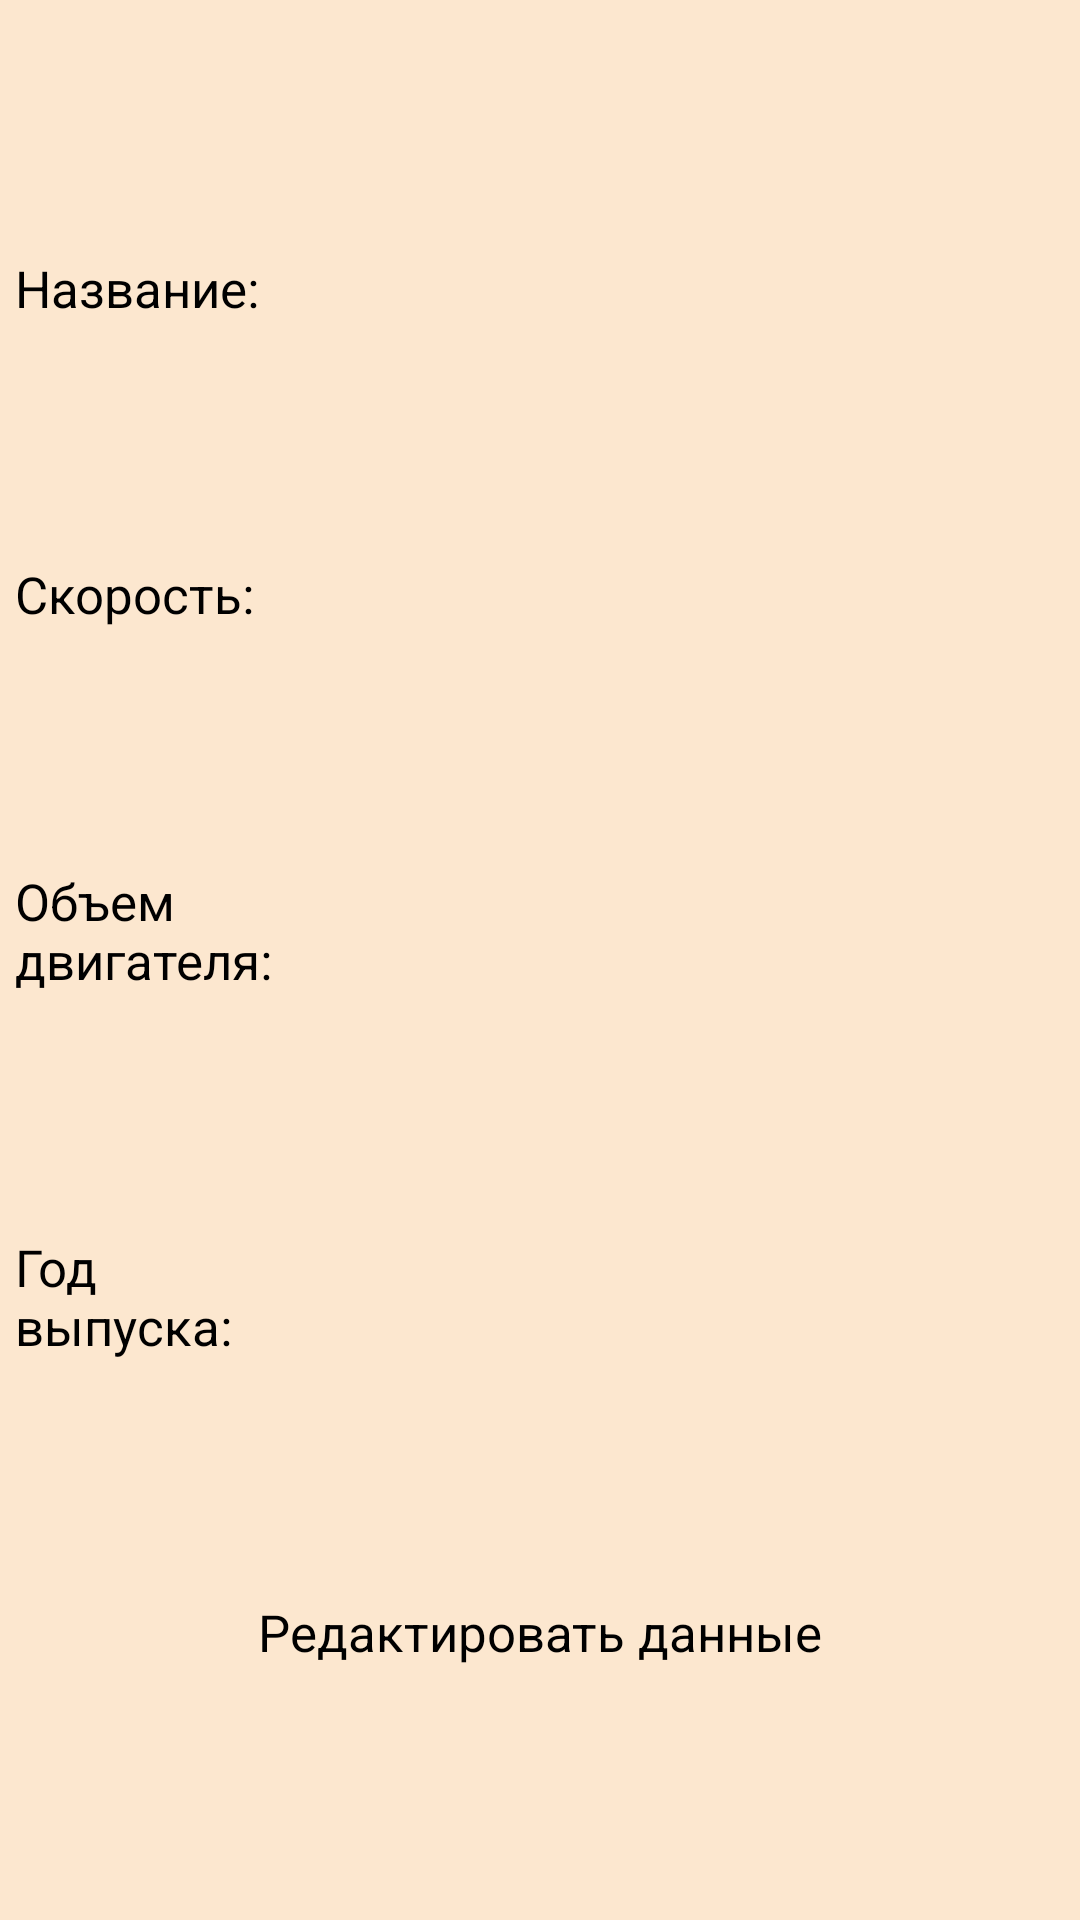

Here is an Android app screen rendered from its layout file. Give the layout XML and the strings, colors and styles it references.
<!-- AndroidManifest.xml: application theme Theme.Laba2 -->
<!-- res/layout/fragment_book_info.xml -->
<?xml version="1.0" encoding="utf-8"?>
<androidx.constraintlayout.widget.ConstraintLayout xmlns:android="http://schemas.android.com/apk/res/android"
    xmlns:tools="http://schemas.android.com/tools"
    android:layout_width="match_parent"
    android:layout_height="match_parent"
    xmlns:app="http://schemas.android.com/apk/res-auto"
    tools:context=".screens.bookinfo.view.BookInfo"
    android:background="@color/background"
    android:padding="5sp">
    
    <LinearLayout
        android:id="@+id/book_name_linear_layout"
        android:layout_width="match_parent"
        android:layout_height="wrap_content"
        app:layout_constraintStart_toStartOf="parent"
        app:layout_constraintEnd_toEndOf="parent"
        app:layout_constraintTop_toTopOf="parent"
        app:layout_constraintBottom_toTopOf
            ="@id/book_author_linear_layout"
        android:orientation="horizontal"
        android:gravity="center_vertical"
        android:background="@android:color/transparent">

        <TextView
            android:layout_width="100sp"
            android:layout_height="wrap_content"
            android:text="@string/book_name_label"
            android:textSize="17sp"/>

        <TextView
            android:id="@+id/book_name_tv"
            android:layout_width="match_parent"
            android:layout_height="wrap_content"
            android:textSize="17sp"/>

    </LinearLayout>

    <LinearLayout
        android:id="@+id/book_author_linear_layout"
        android:layout_width="match_parent"
        android:layout_height="wrap_content"
        app:layout_constraintStart_toStartOf="parent"
        app:layout_constraintEnd_toEndOf="parent"
        app:layout_constraintTop_toBottomOf
            ="@+id/book_name_linear_layout"
        app:layout_constraintBottom_toTopOf
            ="@+id/book_year_linear_layout"
        android:orientation="horizontal"
        android:gravity="center_vertical"
        android:background="@android:color/transparent">


        <TextView
            android:layout_width="100sp"
            android:layout_height="wrap_content"
            android:textSize="17sp"
            android:text="@string/book_author_label"/>

        <TextView
            android:id="@+id/book_author_tv"
            android:layout_width="match_parent"
            android:layout_height="wrap_content"
            android:textSize="17sp"/>

    </LinearLayout>


    <LinearLayout
        android:id="@+id/book_year_linear_layout"
        android:layout_width="match_parent"
        android:layout_height="wrap_content"
        app:layout_constraintStart_toStartOf="parent"
        app:layout_constraintEnd_toEndOf="parent"
        app:layout_constraintTop_toBottomOf
            ="@+id/book_author_linear_layout"
        app:layout_constraintBottom_toTopOf
            ="@+id/book_genre_linear_layout"
        android:orientation="horizontal"
        android:gravity="center_vertical"
        android:background="@android:color/transparent">


        <TextView
            android:layout_width="100sp"
            android:layout_height="wrap_content"
            android:textSize="17sp"
            android:text="@string/book_year_label"/>

        <TextView
            android:id="@+id/book_year_tv"
            android:layout_width="match_parent"
            android:layout_height="wrap_content"
            android:textSize="17sp"/>

    </LinearLayout>

    <LinearLayout
        android:id="@+id/book_genre_linear_layout"
        android:layout_width="match_parent"
        android:layout_height="wrap_content"
        app:layout_constraintStart_toStartOf="parent"
        app:layout_constraintEnd_toEndOf="parent"
        app:layout_constraintTop_toBottomOf
            ="@+id/book_year_linear_layout"
        app:layout_constraintBottom_toTopOf
            ="@id/edit_data_button"
        android:orientation="horizontal"
        android:gravity="center_vertical"
        android:background="@android:color/transparent">


        <TextView
            android:layout_width="100sp"
            android:layout_height="wrap_content"
            android:text="@string/book_genre_label"
            android:textSize="17sp"/>

        <TextView
            android:id="@+id/book_genre_tv"
            android:layout_width="match_parent"
            android:layout_height="wrap_content"/>

    </LinearLayout>

    <Button
        android:id="@+id/edit_data_button"
        android:layout_width="wrap_content"
        android:layout_height="wrap_content"
        android:text="@string/edit_data_button_label"
        app:layout_constraintStart_toStartOf="parent"
        app:layout_constraintEnd_toEndOf="parent"
        app:layout_constraintTop_toBottomOf
            ="@id/book_genre_linear_layout"
        app:layout_constraintBottom_toBottomOf="parent"
        android:textSize="17sp"/>
    
</androidx.constraintlayout.widget.ConstraintLayout>
<!-- resources referenced by this layout -->
<resources>
  <color name="background">#FCE7CF</color>
  <string name="book_author_label">Скорость:</string>
  <string name="book_genre_label">Год выпуска:</string>
  <string name="book_name_label">Название:</string>
  <string name="book_year_label">Объем двигателя:</string>
  <string name="edit_data_button_label">Редактировать данные</string>
</resources>
